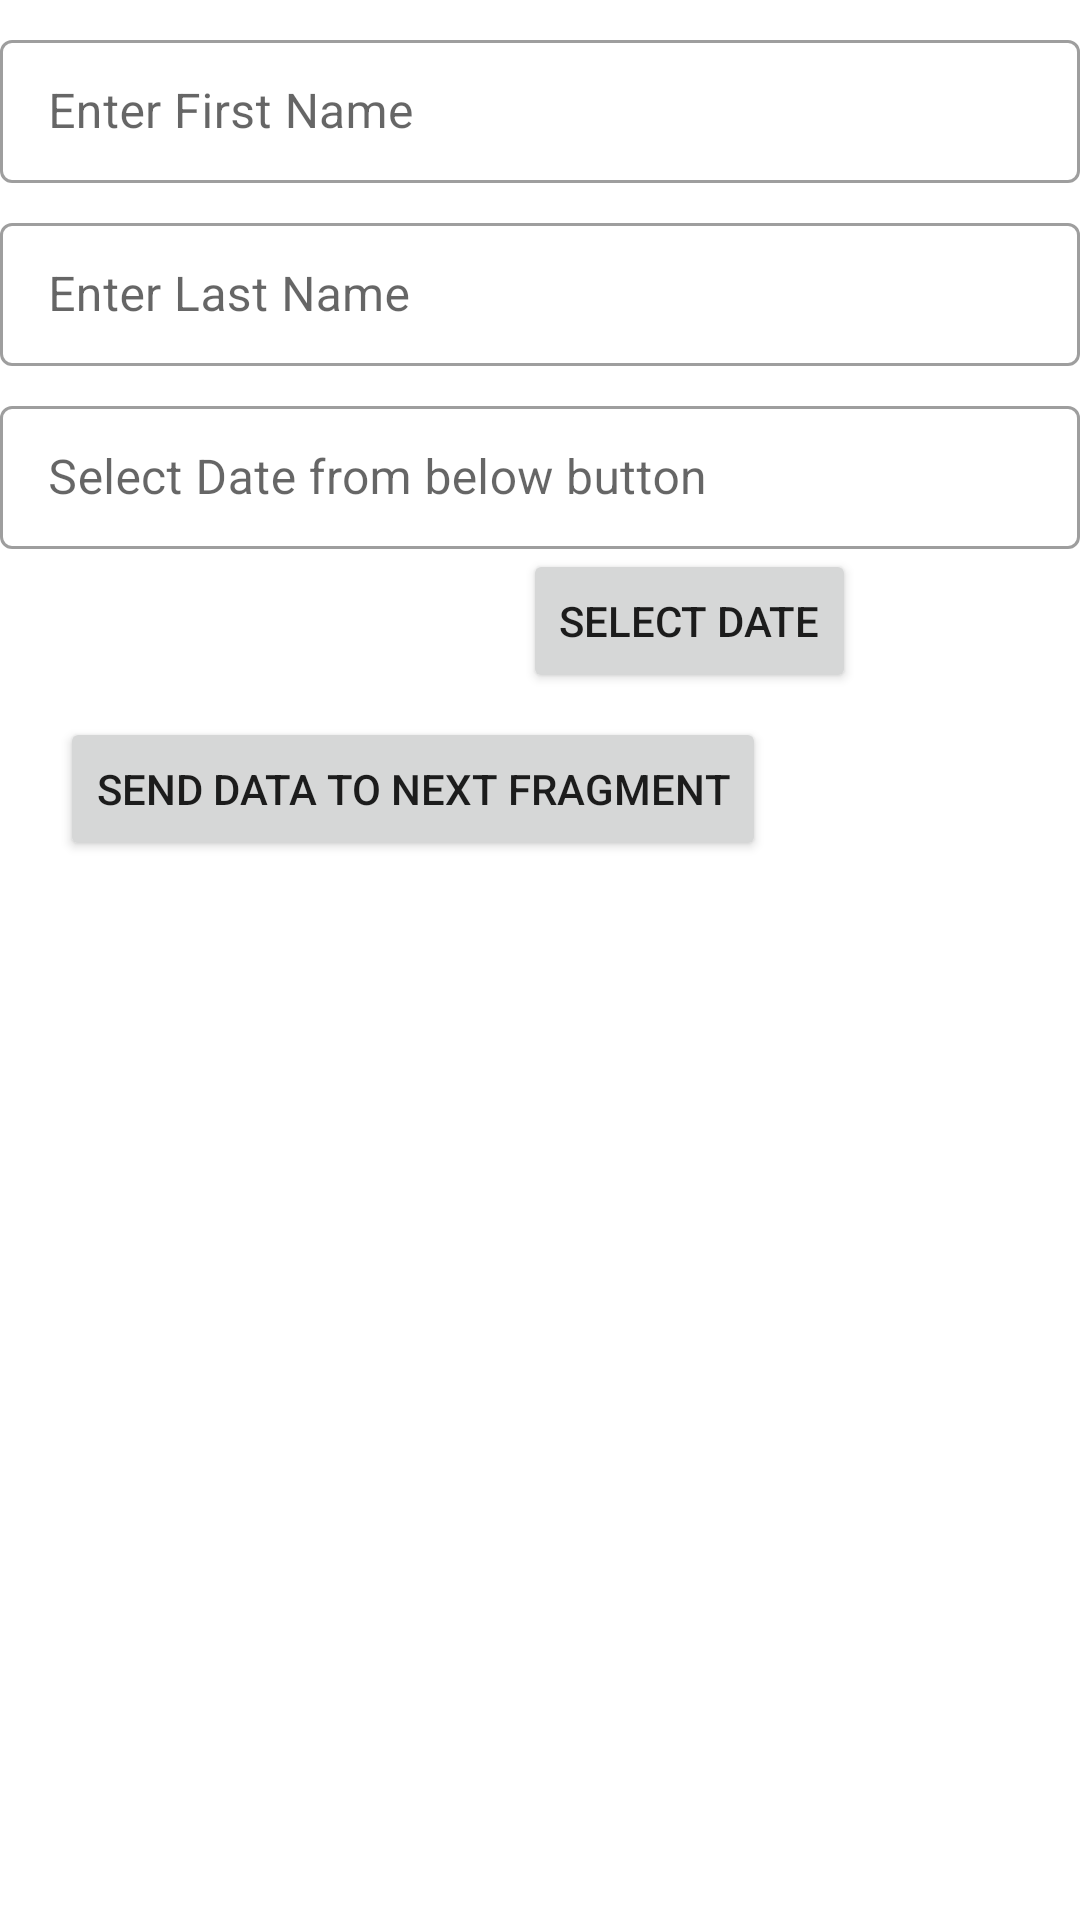

The Android layout XML behind this screen, and the referenced resources:
<!-- AndroidManifest.xml: application theme Theme.AjayMvvmAssignemnt -->
<!-- res/layout/fragment_message_sender.xml -->
<?xml version="1.0" encoding="utf-8"?>
<androidx.constraintlayout.widget.ConstraintLayout xmlns:android="http://schemas.android.com/apk/res/android"
    xmlns:app="http://schemas.android.com/apk/res-auto"
    android:layout_width="match_parent"
    android:layout_height="match_parent">

    <LinearLayout

        android:layout_width="match_parent"
        android:layout_height="match_parent"
        android:orientation="vertical">

    <com.google.android.material.textfield.TextInputLayout
        android:id="@+id/submit_Text_Wrapper"
        style="@style/Widget.MaterialComponents.TextInputLayout.OutlinedBox.Dense"
        android:layout_width="match_parent"
        android:layout_height="wrap_content"
        android:layout_marginTop="8dp"
        app:layout_constraintEnd_toEndOf="parent"
        app:layout_constraintStart_toStartOf="parent"
      >

        <com.google.android.material.textfield.TextInputEditText
            android:id="@+id/tvFirstNameEnter"
            android:layout_width="match_parent"
            android:layout_height="wrap_content"
            android:hint="Enter First Name "
            android:inputType="text"
            android:saveEnabled="true" />

    </com.google.android.material.textfield.TextInputLayout>
        <com.google.android.material.textfield.TextInputLayout
           android:id="@+id/tvLastNameEnterWraapper"
            style="@style/Widget.MaterialComponents.TextInputLayout.OutlinedBox.Dense"
            android:layout_width="match_parent"
            android:layout_height="wrap_content"
            android:layout_marginTop="8dp"
            app:layout_constraintEnd_toEndOf="parent"
            app:layout_constraintStart_toStartOf="parent"
            >

            <com.google.android.material.textfield.TextInputEditText
                android:id="@+id/tvLastNameEnter"
                android:layout_width="match_parent"
                android:layout_height="wrap_content"
                android:hint="Enter Last Name "
                android:inputType="text"
                android:saveEnabled="true" />

        </com.google.android.material.textfield.TextInputLayout>
        <com.google.android.material.textfield.TextInputLayout
            android:id="@+id/tvAgeWraapper"
            style="@style/Widget.MaterialComponents.TextInputLayout.OutlinedBox.Dense"
            android:layout_width="match_parent"
            android:layout_height="wrap_content"
            android:layout_marginTop="8dp"
            app:layout_constraintEnd_toEndOf="parent"
            app:layout_constraintStart_toStartOf="parent"
            >

            <com.google.android.material.textfield.TextInputEditText
                android:id="@+id/tvAgeEnter"
                android:layout_width="match_parent"
                android:layout_height="wrap_content"
                android:hint="Select Date from below button"
                android:inputType="text"
                android:saveEnabled="true" />



        </com.google.android.material.textfield.TextInputLayout>

        <LinearLayout
            android:orientation="vertical"
            android:layout_width="wrap_content"
            android:layout_height="wrap_content">

        </LinearLayout>


        <Button
            android:id="@+id/btDatePicker"
            android:layout_width="wrap_content"
            android:layout_height="wrap_content"
            android:layout_gravity="center"
            android:layout_marginLeft="50dp"
            android:text="Select Date" />
        <Button
            android:id="@+id/btNext"
            android:layout_width="wrap_content"
            android:layout_height="wrap_content"
            android:layout_marginTop="8dp"
            android:layout_marginLeft="20dp"
            android:gravity="center"
            android:text="Send Data to Next Fragment" />


    </LinearLayout>

</androidx.constraintlayout.widget.ConstraintLayout>
<!-- resources referenced by this layout -->
<resources>
  <style name="Theme.AjayMvvmAssignemnt" parent="Theme.MaterialComponents.DayNight.DarkActionBar">
          
          <item name="colorPrimary">@color/purple_500</item>
          <item name="colorPrimaryVariant">@color/purple_700</item>
          <item name="colorOnPrimary">@color/white</item>
          
          <item name="colorSecondary">@color/teal_200</item>
          <item name="colorSecondaryVariant">@color/teal_700</item>
          <item name="colorOnSecondary">@color/black</item>
          
          <item name="android:statusBarColor" tools:targetApi="l">?attr/colorPrimaryVariant</item>
          
      </style>
  <!-- not gathered from this repository: default colours our renderer supplied (Android Studio template values) -->
  <color name="purple_500">#FF6200EE</color>
  <color name="purple_700">#FF3700B3</color>
  <color name="teal_200">#FF03DAC5</color>
  <color name="teal_700">#FF018786</color>
  <color name="black">#FF000000</color>
  <color name="white">#FFFFFFFF</color>
</resources>
